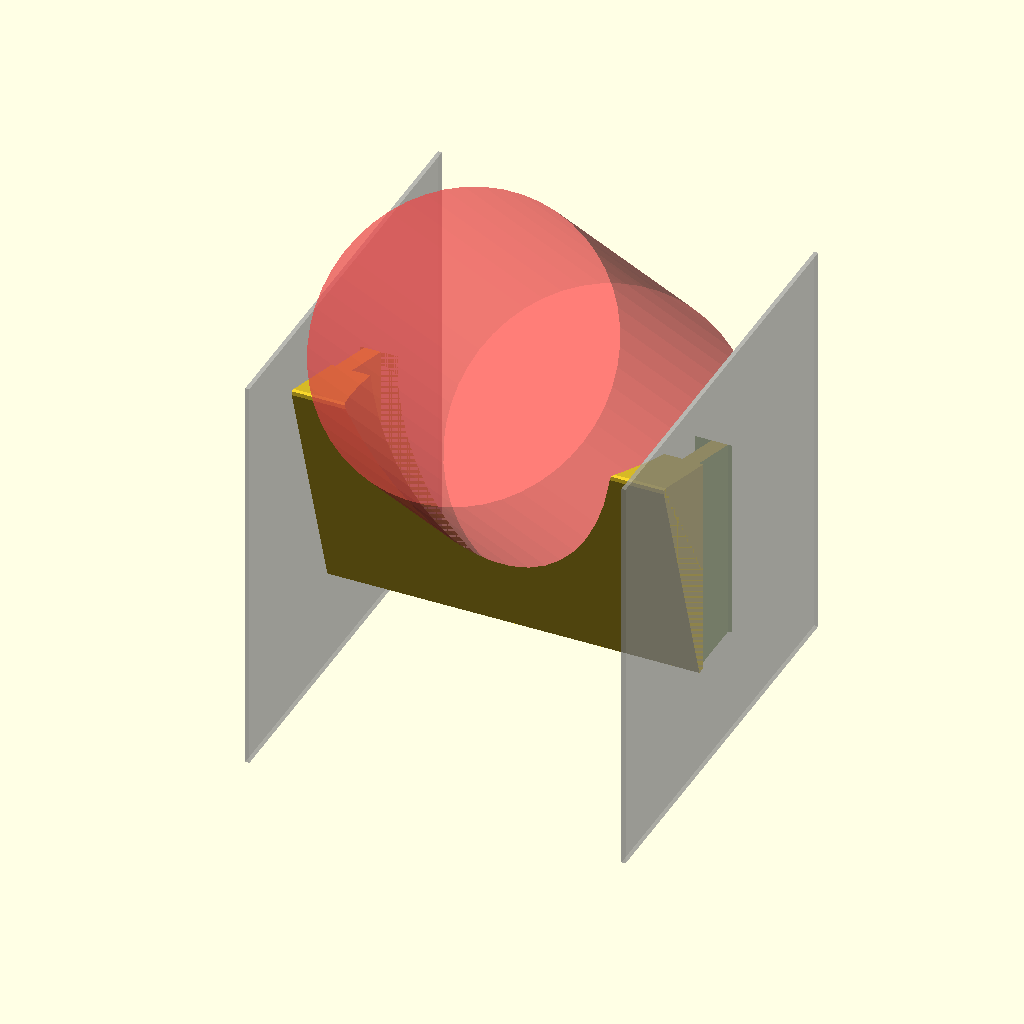
Cell 1 — every parameter at its default value.
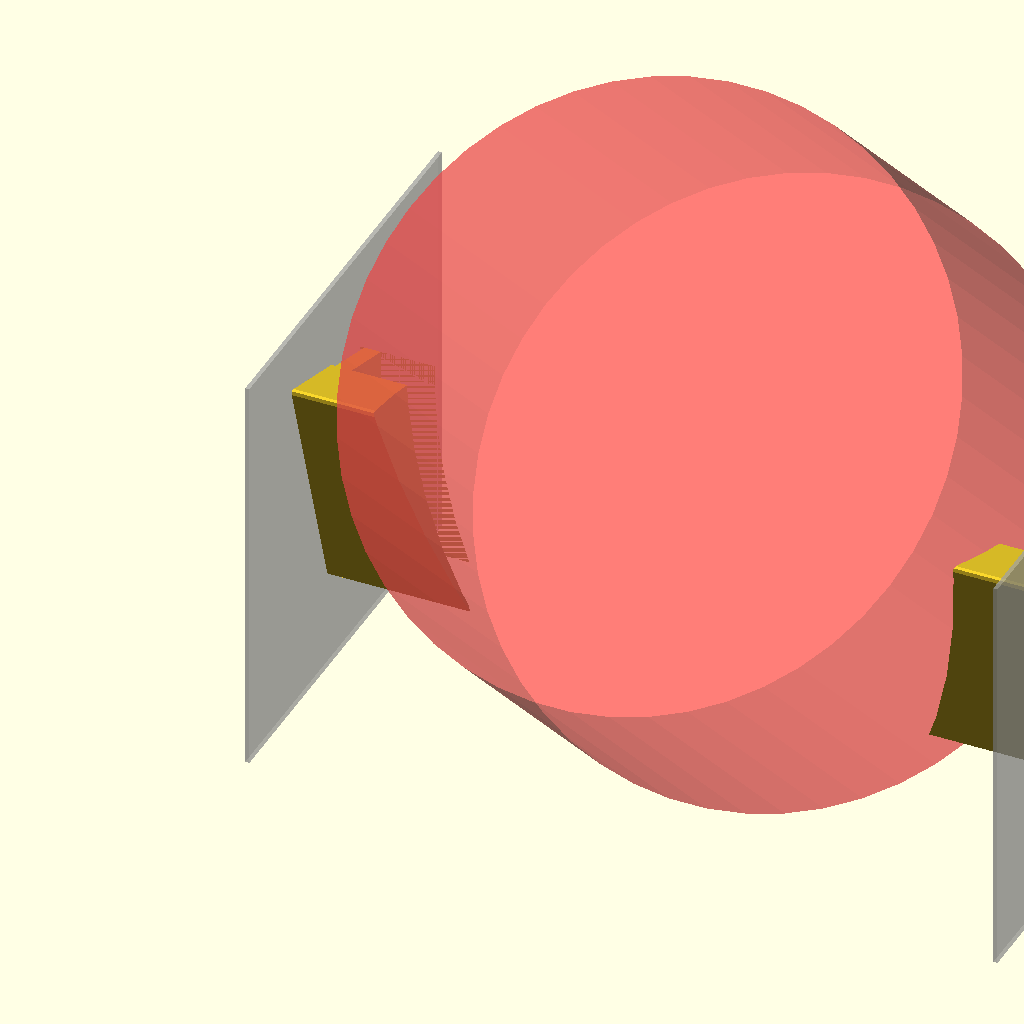
Cell 2 — side_wall_lim set to 180, the other parameters unchanged.
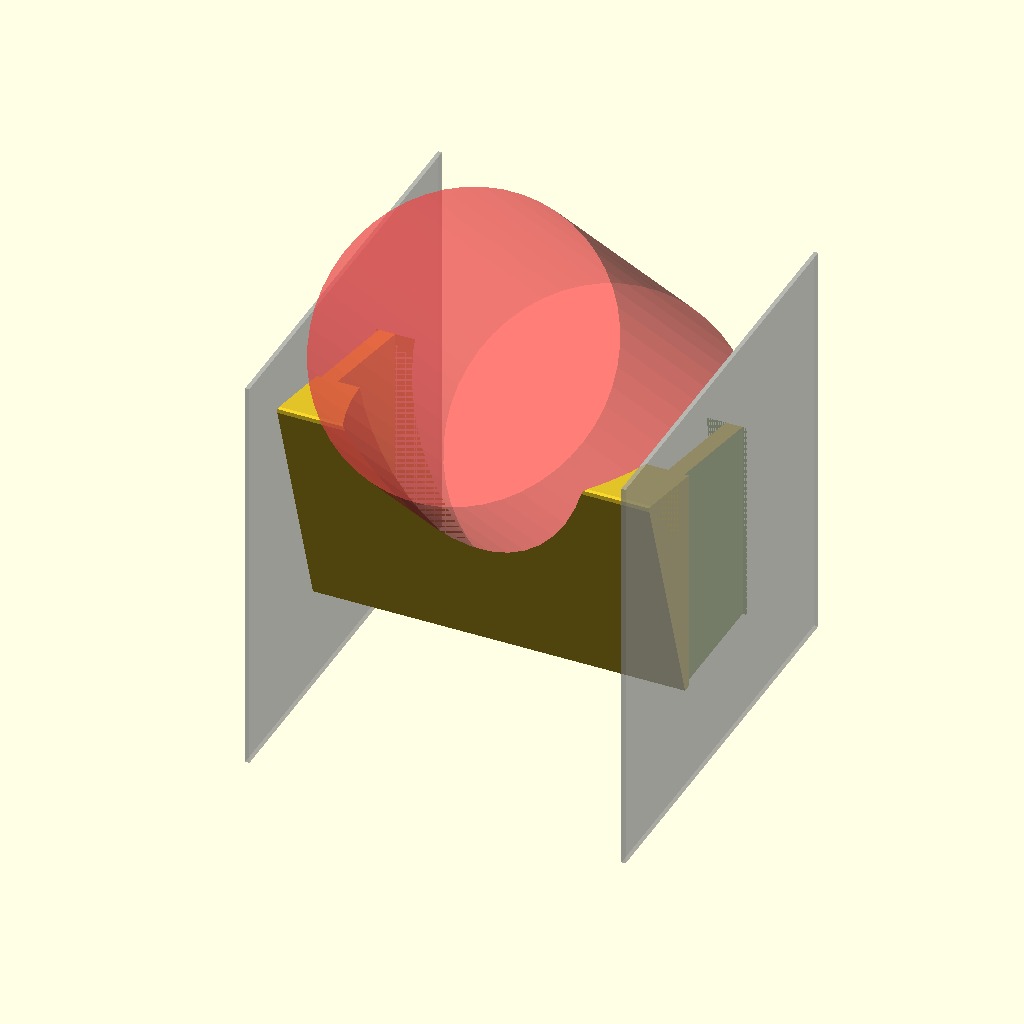
Cell 3 — sx set to 30, the other parameters unchanged.
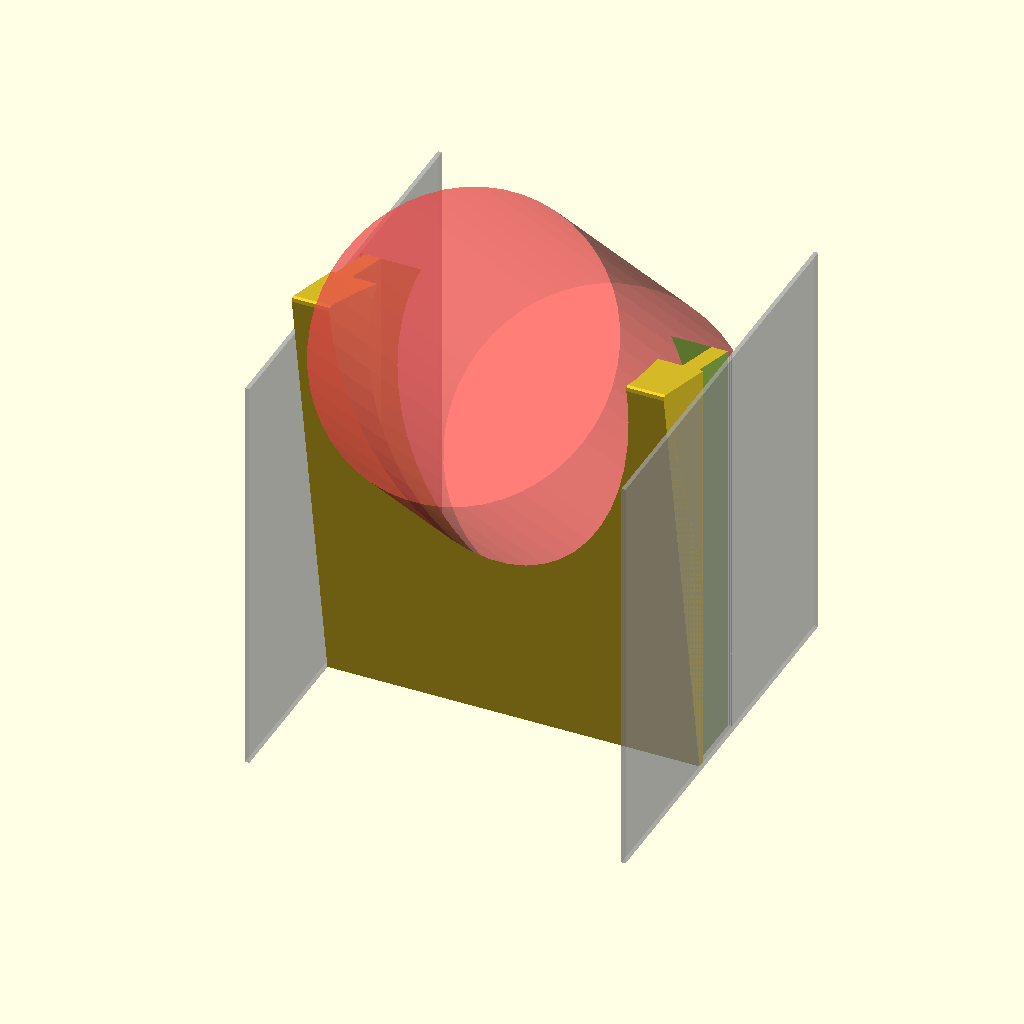
Cell 4 — sy set to 100, the other parameters unchanged.
All cells are drawn from one camera (rotation 55°, 0°, 25°, orthographic, colour scheme Cornfield), so only the parameter changes between them.
Source of the model, between_wall_hairdryer_holster/between_wall_hairdryer_holster.scad:
$fn=50;
/*
  Between Wall Hairdryer Holster
  Author: Brian Khuu 2019
  
  Good for some bathroom to use the dead space between walls.
  E.g. Mirrors with walls that are next to another wall.

*/

// Width of the space between the walls you have.
side_wall_lim=90;

// length of mounting strip base
sx = 15;

// widith of mounting strip base
sy = 50;

// height of mounting strip base
sh = 2;

/* This was for a different concept
module hairdryer_ring_old()
{
  ring_rotate=45;
  openingdeg=50;
  dia=50;
  thickness = 2;
  rotate([ring_rotate,0,0])
  translate([dia+thickness+1,0,0])
  rotate([0,0,openingdeg/2])
  rotate_extrude(angle = 360-openingdeg, convexity = 3)
  translate([dia, 0, 0])
  minkowski()
  {
    square([thickness,thickness]);
    circle(r=1);
  }
}
*/

module hairdryer_ring()
{
  ring_rotate=45;

  translate([0,0,30])
  rotate([ring_rotate,0,0])
  translate([side_wall_lim/2,0,0])
    cylinder(r=side_wall_lim*0.8/2, h=100, center=true);
}

difference()
{
  hull()
  {
    translate([1/2,0,0])
      cube([1,sx,sy], center=true);
    translate([side_wall_lim-1/2,0,0])
      cube([1,sx,sy], center=true);
    translate([side_wall_lim/2,-sx/2-2,-sy/2])  
      cube([side_wall_lim,0.001,0.001], center=true);
    translate([side_wall_lim/2,-sx/2-20,sy/2+10])  
      cube([side_wall_lim,1,1], center=true);
  }
  
  #hairdryer_ring();
  translate([side_wall_lim/2,0,0])
    cube([side_wall_lim-10,sx,sy*2], center=true);
  
  // For adhesive Strip
  translate([1/2,0,0])
    cube([1,sx,sy*2], center=true);
  translate([side_wall_lim-1/2,0,0])
    cube([1,sx,sy*2], center=true);
  
  // Cleanup Edge
  translate([0,0,0])
    cube([1,sx,sy*2], center=true);
  translate([side_wall_lim,0,0])
    cube([1,sx,sy*2], center=true);
}

// Bathroom Walls Visualisation
%translate([-1/2,0,0])
  cube([1,100,100], center=true);
%translate([side_wall_lim+1/2,0,0])
  cube([1,100,100], center=true);
Parameter table extracted from the source (name, type, default, range or options):
side_wall_lim: number, default 90
sx: number, default 15
sy: number, default 50
sh: number, default 2
